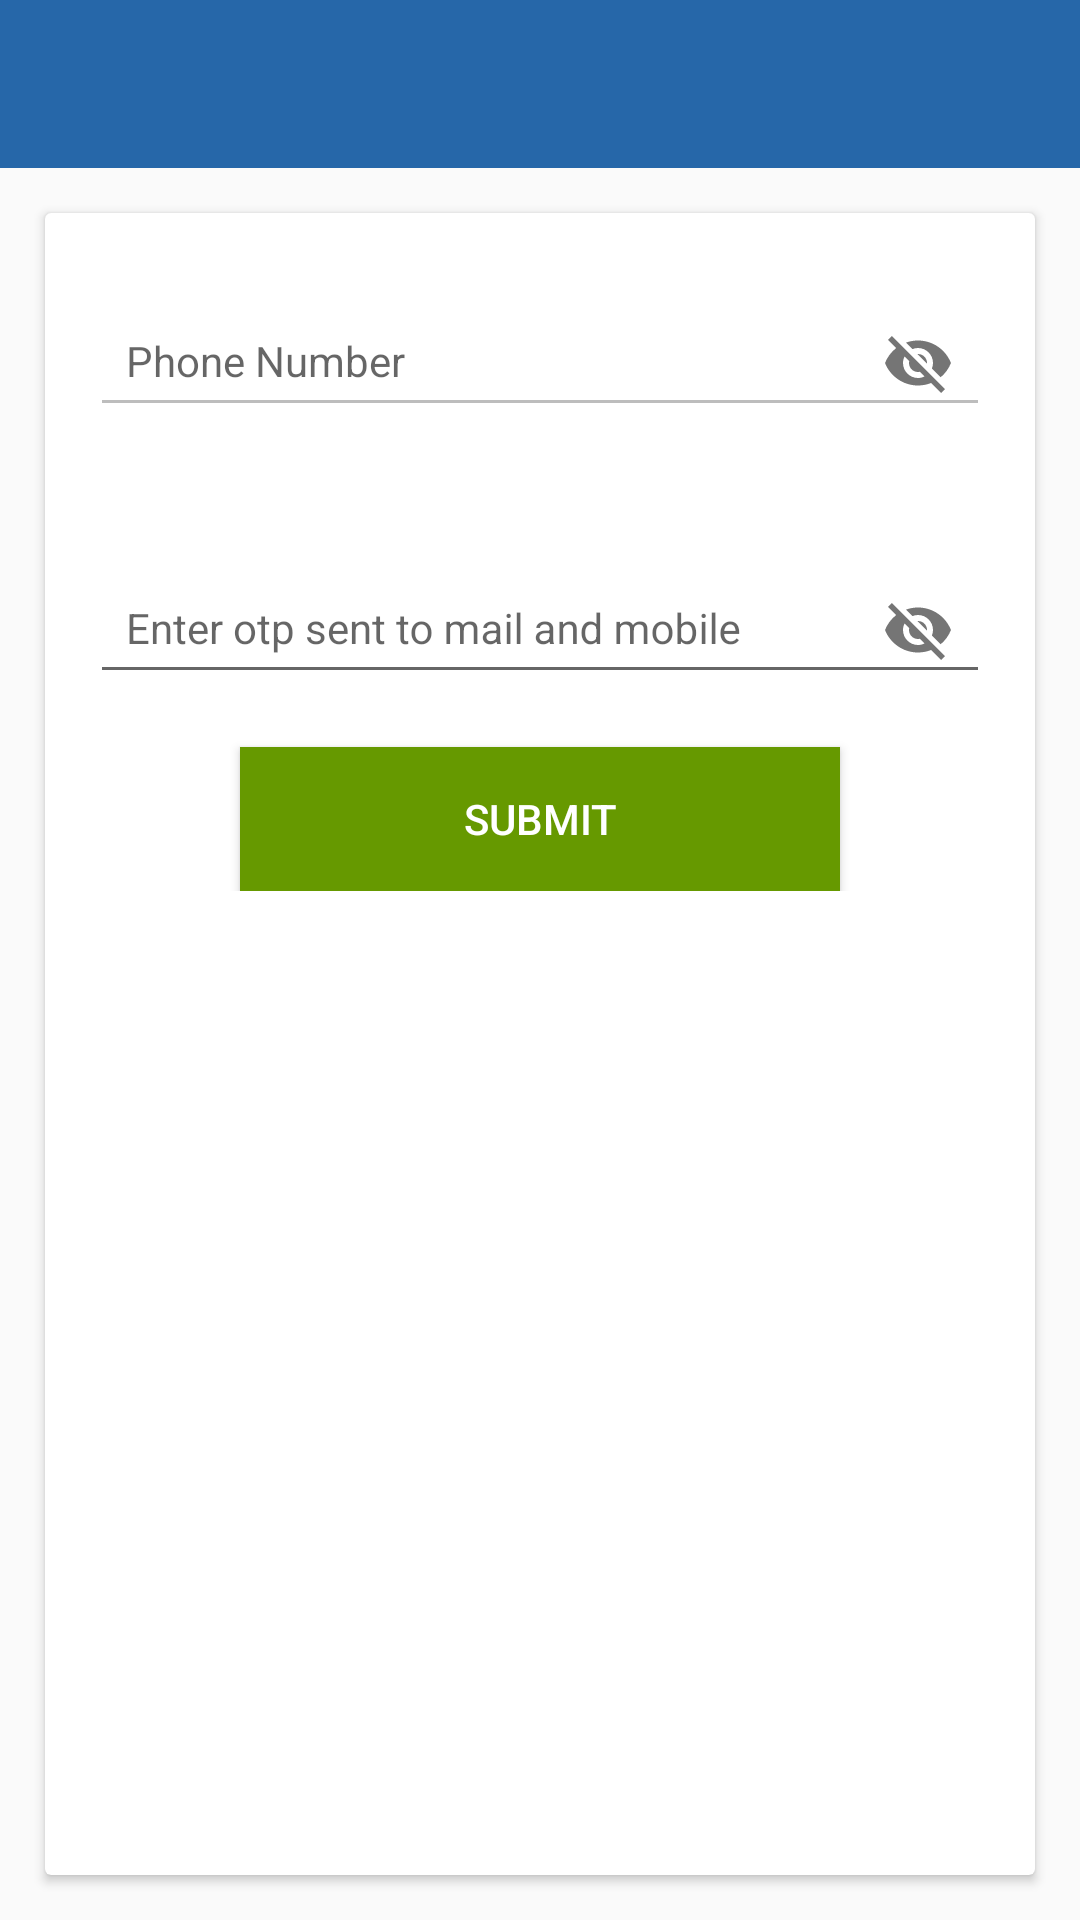

This screen was rendered from an Android layout file. Write that file and the resources it references.
<!-- AndroidManifest.xml: application theme AppTheme -->
<!-- res/layout/otp_activity.xml -->
<?xml version="1.0" encoding="utf-8"?>
<LinearLayout xmlns:android="http://schemas.android.com/apk/res/android"
    android:layout_width="match_parent"
    android:layout_height="match_parent"
    xmlns:app="http://schemas.android.com/apk/res-auto"
    android:orientation="vertical">


    <include layout="@layout/view_toolbar" />

    <android.support.v7.widget.CardView
        android:layout_width="match_parent"
        android:layout_height="match_parent"
        android:layout_margin="15dp">


        <LinearLayout
            android:layout_width="match_parent"
            android:layout_height="wrap_content"
            android:orientation="vertical">
        <android.support.design.widget.TextInputLayout
            android:layout_width="match_parent"
            android:layout_height="wrap_content"
            android:orientation="vertical"
            android:layout_margin="15dp"
            app:passwordToggleEnabled="true">

            <android.support.design.widget.TextInputEditText
                android:id="@+id/mobile_editText"
                android:layout_width="match_parent"
                android:layout_height="wrap_content"
                android:layout_gravity="center_vertical"
                android:hint="Phone Number"
                android:imeOptions="actionNext"
                android:inputType="phone"
                android:maxLines="1"
                android:enabled="false"
                android:clickable="false"
                android:focusable="false"
                android:padding="12dp"
                android:textAppearance="?android:attr/textAppearanceSmall"
                android:textColor="@android:color/black"
                android:textCursorDrawable="@null" />

        </android.support.design.widget.TextInputLayout>


        <android.support.design.widget.TextInputLayout
            android:layout_width="match_parent"
            android:layout_height="wrap_content"
            android:orientation="vertical"
            android:layout_margin="15dp"
            app:passwordToggleEnabled="true">

            <android.support.design.widget.TextInputEditText
                android:id="@+id/otp_editText"
                android:layout_width="match_parent"
                android:layout_height="wrap_content"
                android:layout_gravity="center_vertical"
                android:hint="Enter otp sent to mail and mobile"
                android:imeOptions="actionNext"
                android:inputType="text"
                android:maxLines="1"
                android:padding="12dp"
                android:textAppearance="?android:attr/textAppearanceSmall"
                android:textColor="@android:color/black"
                android:textCursorDrawable="@null" />

        </android.support.design.widget.TextInputLayout>

            <Button
                android:layout_width="200dp"
                android:layout_height="wrap_content"
                android:text="Submit"
                android:gravity="center"
                android:layout_gravity="center"
                android:background="@android:color/holo_green_dark"
                android:textColor="@android:color/white"
                android:id="@+id/submit_button"/>

        </LinearLayout>
    </android.support.v7.widget.CardView>

</LinearLayout>
<!-- res/layout/view_toolbar.xml (included above) -->
<?xml version="1.0" encoding="utf-8"?>
<android.support.v7.widget.Toolbar
    xmlns:android="http://schemas.android.com/apk/res/android"
    xmlns:app="http://schemas.android.com/apk/res-auto"
    android:id="@+id/toolbar"
    android:layout_width="match_parent"
    android:layout_height="?attr/actionBarSize"
    android:background="@color/colorPrimary"
    android:minHeight="?attr/actionBarSize"
    app:popupTheme="@style/ThemeOverlay.AppCompat.Light"
    app:theme="@style/ThemeOverlay.AppCompat.Dark"
    app:titleTextColor="@android:color/white">

    <TextView
        android:id="@+id/toolbar_title_textView"
        android:layout_width="wrap_content"
        android:layout_height="wrap_content"
        android:layout_gravity="center"
        android:textAppearance="?android:attr/textAppearanceMedium"
        android:textColor="@android:color/white" />

</android.support.v7.widget.Toolbar>
<!-- resources referenced by this layout -->
<resources>
  <color name="colorPrimary">#2667a9</color>
  <style name="AppTheme" parent="Theme.AppCompat.Light.NoActionBar">
          
          <item name="colorPrimary">@color/colorPrimary</item>
          <item name="colorPrimaryDark">@color/colorPrimaryDark</item>
          <item name="colorAccent">@color/colorAccent</item>
          <item name="dialogTheme">@style/CustomDialog</item>
          <item name="colorButtonNormal">@android:color/holo_green_light</item>
          <item name="colorControlHighlight">@android:color/holo_orange_light</item>
          <item name="drawerArrowStyle">@style/DrawerArrowStyle</item>
  
  
      </style>
  <color name="colorPrimaryDark">#003d79</color>
  <color name="colorAccent">#6194db</color>
  <style name="CustomDialog" parent="@style/Theme.AppCompat.Light.Dialog">
          <item name="android:windowNoTitle">false</item>
  
      </style>
  <style name="DrawerArrowStyle" parent="@style/Widget.AppCompat.DrawerArrowToggle">
          <item name="spinBars">true</item>
          <item name="color">@color/white</item>
      </style>
  <color name="white">#FFFFFF</color>
</resources>
